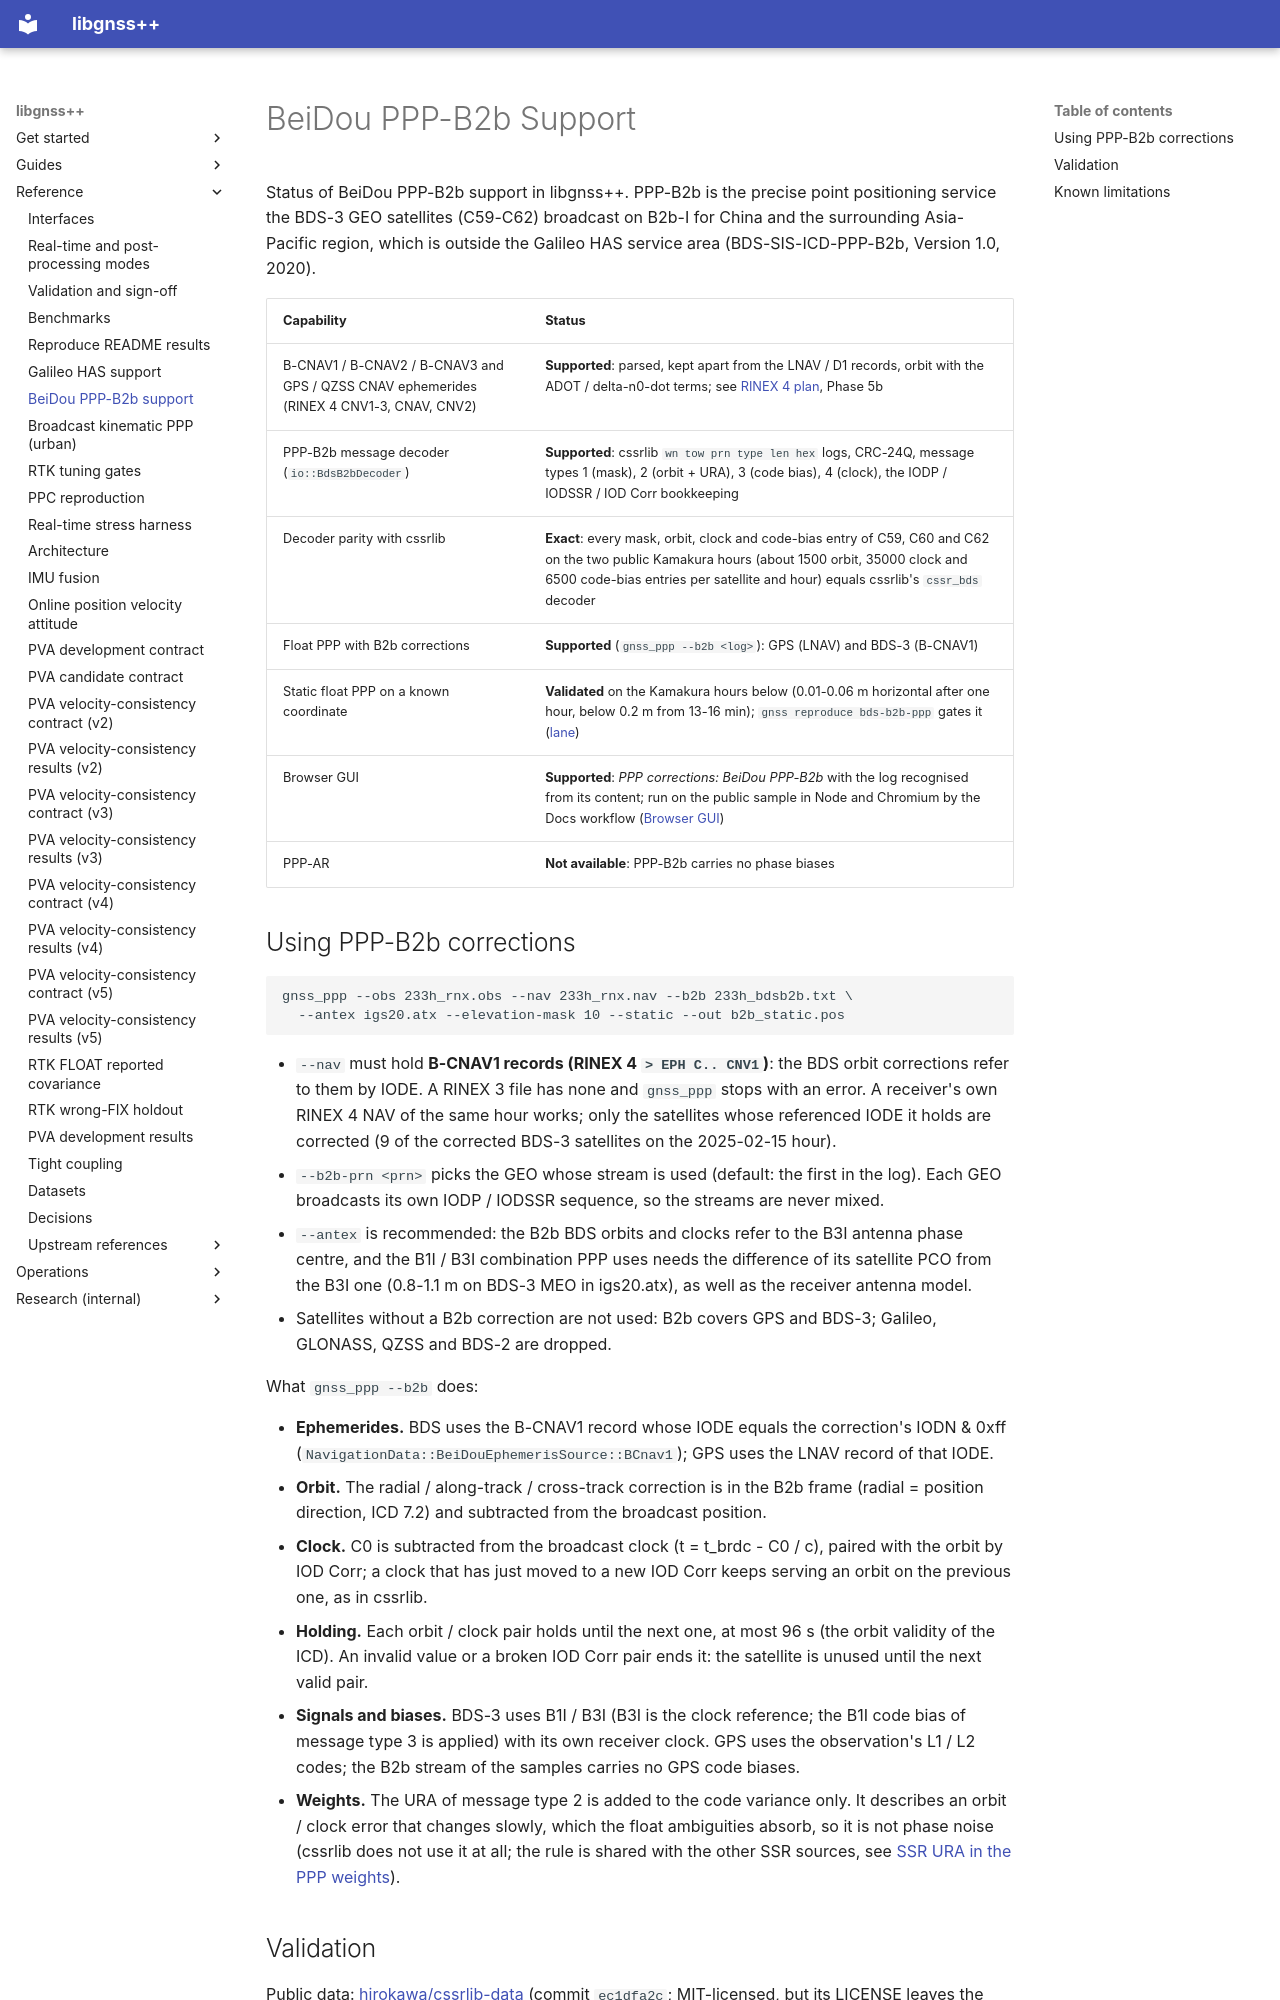

repository: rsasaki0109/gnssplusplus-library · page: bds_ppp_b2b/index.html · generator: mkdocs

# BeiDou PPP-B2b Support

Status of BeiDou PPP-B2b support in libgnss++. PPP-B2b is the precise point
positioning service the BDS-3 GEO satellites (C59-C62) broadcast on B2b-I for
China and the surrounding Asia-Pacific region, which is outside the Galileo HAS
service area (BDS-SIS-ICD-PPP-B2b, Version 1.0, 2020).

| Capability | Status |
|---|---|
| B-CNAV1 / B-CNAV2 / B-CNAV3 and GPS / QZSS CNAV ephemerides (RINEX 4 CNV1-3, CNAV, CNV2) | **Supported**: parsed, kept apart from the LNAV / D1 records, orbit with the ADOT / delta-n0-dot terms; see [RINEX 4 plan](rinex4_plan.md), Phase 5b |
| PPP-B2b message decoder (`io::BdsB2bDecoder`) | **Supported**: cssrlib `wn tow prn type len hex` logs, CRC-24Q, message types 1 (mask), 2 (orbit + URA), 3 (code bias), 4 (clock), the IODP / IODSSR / IOD Corr bookkeeping |
| Decoder parity with cssrlib | **Exact**: every mask, orbit, clock and code-bias entry of C59, C60 and C62 on the two public Kamakura hours (about 1500 orbit, 35000 clock and 6500 code-bias entries per satellite and hour) equals cssrlib's `cssr_bds` decoder |
| Float PPP with B2b corrections | **Supported** (`gnss_ppp --b2b <log>`): GPS (LNAV) and BDS-3 (B-CNAV1) |
| Static float PPP on a known coordinate | **Validated** on the Kamakura hours below (0.01-0.06 m horizontal after one hour, below 0.2 m from 13-16 min); `gnss reproduce bds-b2b-ppp` gates it ([lane](reproduce.md#bds-b2b-ppp-beidou-ppp-b2b-float-ppp-2026-11-07)) |
| Browser GUI | **Supported**: *PPP corrections: BeiDou PPP-B2b* with the log recognised from its content; run on the public sample in Node and Chromium by the Docs workflow ([Browser GUI](web_app.md)) |
| PPP-AR | **Not available**: PPP-B2b carries no phase biases |

## Using PPP-B2b corrections

```bash
gnss_ppp --obs 233h_rnx.obs --nav 233h_rnx.nav --b2b 233h_bdsb2b.txt \
  --antex igs20.atx --elevation-mask 10 --static --out b2b_static.pos
```

- `--nav` must hold **B-CNAV1 records (RINEX 4 `> EPH C.. CNV1`)**: the BDS
  orbit corrections refer to them by IODE. A RINEX 3 file has none and
  `gnss_ppp` stops with an error. A receiver's own RINEX 4 NAV of the same
  hour works; only the satellites whose referenced IODE it holds are
  corrected (9 of the corrected BDS-3 satellites on the 2025-02-15 hour).
- `--b2b-prn <prn>` picks the GEO whose stream is used (default: the first in
  the log). Each GEO broadcasts its own IODP / IODSSR sequence, so the
  streams are never mixed.
- `--antex` is recommended: the B2b BDS orbits and clocks refer to the B3I
  antenna phase centre, and the B1I / B3I combination PPP uses needs the
  difference of its satellite PCO from the B3I one (0.8-1.1 m on BDS-3 MEO in
  igs20.atx), as well as the receiver antenna model.
- Satellites without a B2b correction are not used: B2b covers GPS and
  BDS-3; Galileo, GLONASS, QZSS and BDS-2 are dropped.

What `gnss_ppp --b2b` does:

- **Ephemerides.** BDS uses the B-CNAV1 record whose IODE equals the
  correction's IODN & 0xff (`NavigationData::BeiDouEphemerisSource::BCnav1`);
  GPS uses the LNAV record of that IODE.
- **Orbit.** The radial / along-track / cross-track correction is in the B2b
  frame (radial = position direction, ICD 7.2) and subtracted from the
  broadcast position.
- **Clock.** C0 is subtracted from the broadcast clock (t = t_brdc - C0 / c),
  paired with the orbit by IOD Corr; a clock that has just moved to a new IOD
  Corr keeps serving an orbit on the previous one, as in cssrlib.
- **Holding.** Each orbit / clock pair holds until the next one, at most 96 s
  (the orbit validity of the ICD). An invalid value or a broken IOD Corr pair
  ends it: the satellite is unused until the next valid pair.
- **Signals and biases.** BDS-3 uses B1I / B3I (B3I is the clock reference;
  the B1I code bias of message type 3 is applied) with its own receiver
  clock. GPS uses the observation's L1 / L2 codes; the B2b stream of the
  samples carries no GPS code biases.
- **Weights.** The URA of message type 2 is added to the code variance only.
  It describes an orbit / clock error that changes slowly, which the float
  ambiguities absorb, so it is not phase noise (cssrlib does not use it at
  all; the rule is shared with the other SSR sources, see
  [SSR URA in the PPP weights](interfaces.md#ssr-ura-in-the-ppp-weights)).
